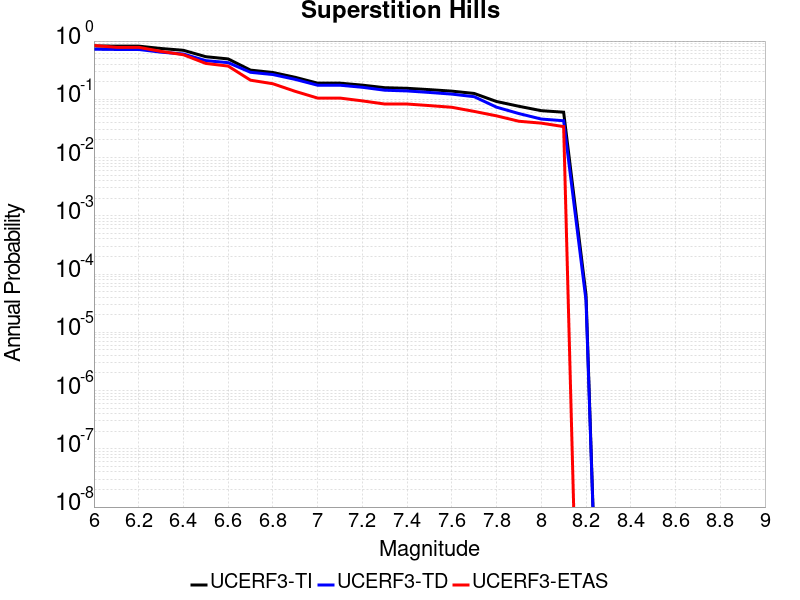

Source data for this figure (header and first rows):
Magnitude, UCERF3-TI Prob, UCERF3-TD Prob, UCERF3-ETAS Prob
6.0, 0.8253, 0.724, 0.84
6.1, 0.8187, 0.7174, 0.781
6.2, 0.8187, 0.7174, 0.781
6.3, 0.7452, 0.6449, 0.665
6.4, 0.6943, 0.5994, 0.582
6.5, 0.5389, 0.4613, 0.413
6.6, 0.4933, 0.4258, 0.372
6.7, 0.317, 0.2909, 0.213
6.8, 0.2888, 0.2662, 0.185
6.9, 0.2385, 0.2198, 0.137
7.0, 0.1893, 0.1746, 0.105
7.1, 0.1893, 0.1746, 0.105
7.2, 0.175, 0.1608, 0.094
7.3, 0.1583, 0.1433, 0.083
7.4, 0.1545, 0.1392, 0.083
7.5, 0.1466, 0.1311, 0.078
7.6, 0.1382, 0.1228, 0.073
7.7, 0.1261, 0.1109, 0.062
7.8, 0.0917, 0.07329, 0.052
7.9, 0.07592, 0.05693, 0.042
8.0, 0.06381, 0.04583, 0.039
8.1, 0.06008, 0.04285, 0.034
8.2, 4.48371E-5, 3.5560784E-5, 0.0
